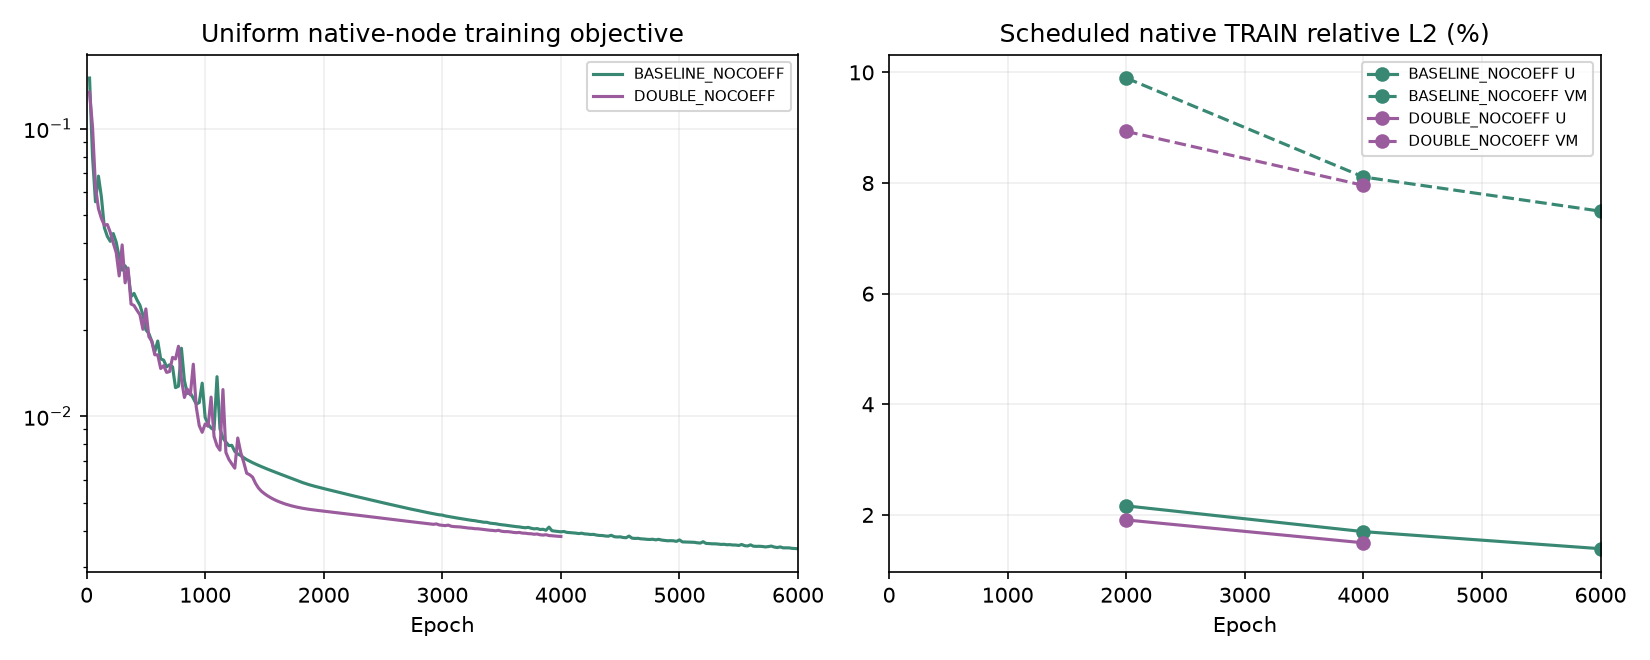

Source data for this figure (header and first rows):
method, epoch, training_loss, mean_U_percent, mean_VM_percent, learning_rate, elapsed_seconds
BASELINE_NOCOEFF, 2000, 0.005605, 2.163, 9.898, 1e-05, 3093
BASELINE_NOCOEFF, 4000, 0.003965, 1.698, 8.11, 1e-05, 6181
BASELINE_NOCOEFF, 6000, 0.003463, 1.389, 7.491, 1e-05, 9269
DOUBLE_NOCOEFF, 2000, 0.004678, 1.909, 8.933, 1e-05, 13576
DOUBLE_NOCOEFF, 4000, 0.00382, 1.495, 7.958, 1e-05, 27194
